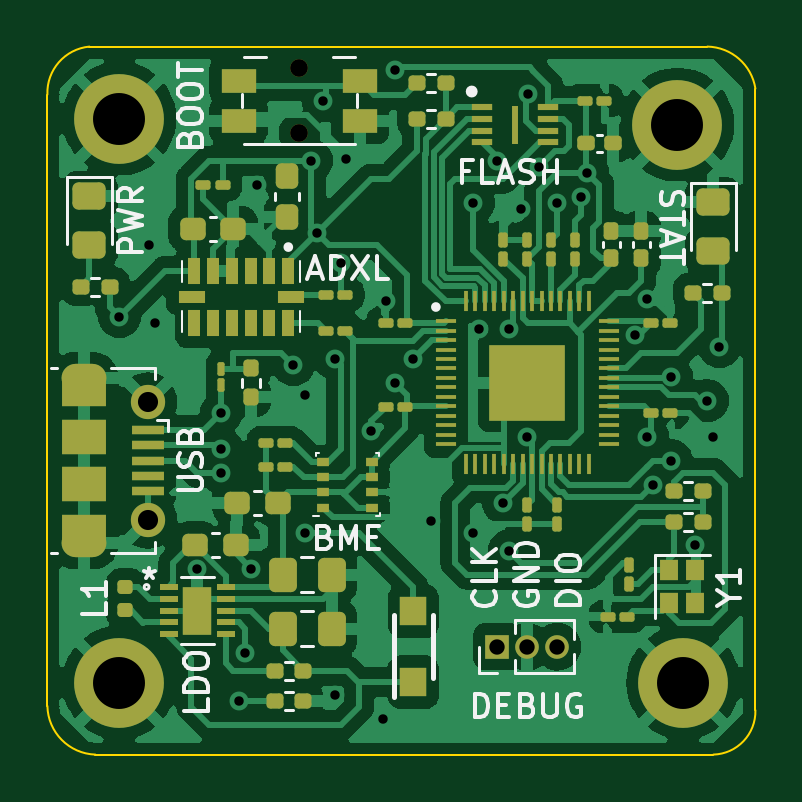
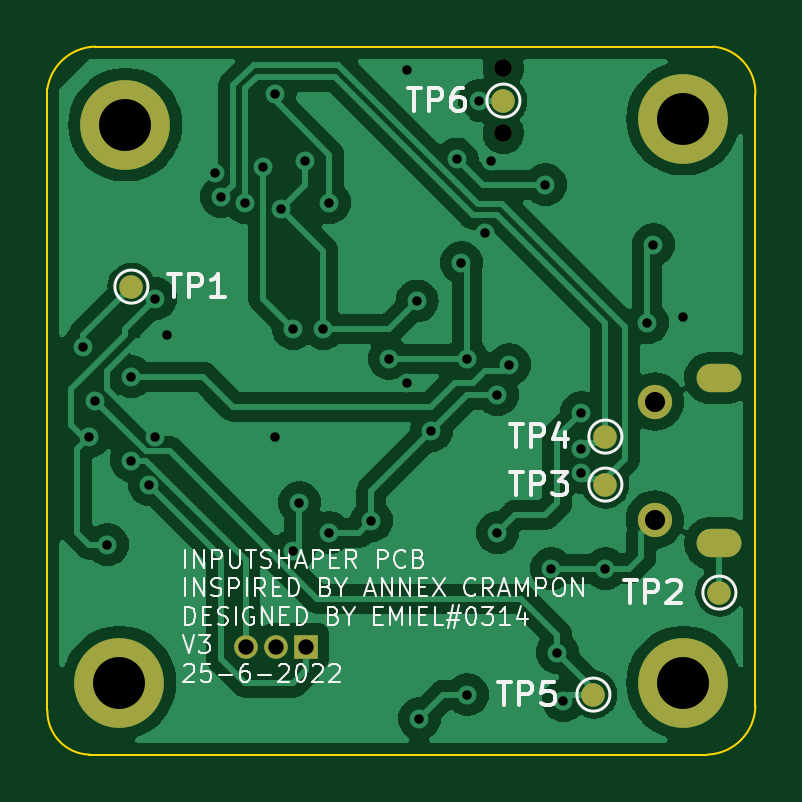
Circuit board: 8 layer files. Board 30.0 x 30.0 mm.
- bottom_copper: ADXL PCB-B_Cu.gbl (109659 bytes)
- bottom_mask: ADXL PCB-B_Mask.gbs (1195 bytes)
- bottom_silk: ADXL PCB-B_Silkscreen.gbo (21735 bytes)
- outline: ADXL PCB-Edge_Cuts.gm1 (1057 bytes)
- top_copper: ADXL PCB-F_Cu.gtl (148059 bytes)
- top_mask: ADXL PCB-F_Mask.gts (9123 bytes)
- top_silk: ADXL PCB-F_Silkscreen.gto (17449 bytes)
- drill: ADXL PCB.drl (1511 bytes)

=== bottom_copper: ADXL PCB-B_Cu.gbl (109659 bytes, source omitted) ===
=== bottom_mask: ADXL PCB-B_Mask.gbs ===
G04 #@! TF.GenerationSoftware,KiCad,Pcbnew,(6.0.6)*
G04 #@! TF.CreationDate,2022-10-22T18:45:05+02:00*
G04 #@! TF.ProjectId,ADXL PCB,4144584c-2050-4434-922e-6b696361645f,rev?*
G04 #@! TF.SameCoordinates,Original*
G04 #@! TF.FileFunction,Soldermask,Bot*
G04 #@! TF.FilePolarity,Negative*
%FSLAX46Y46*%
G04 Gerber Fmt 4.6, Leading zero omitted, Abs format (unit mm)*
G04 Created by KiCad (PCBNEW (6.0.6)) date 2022-10-22 18:45:05*
%MOMM*%
%LPD*%
G01*
G04 APERTURE LIST*
%ADD10C,3.800000*%
%ADD11R,1.000000X1.000000*%
%ADD12O,1.000000X1.000000*%
%ADD13C,1.450000*%
%ADD14O,1.900000X1.200000*%
%ADD15C,0.750000*%
%ADD16C,1.000000*%
G04 APERTURE END LIST*
D10*
X141986000Y-95250000D03*
X165608000Y-95504000D03*
D11*
X157983000Y-117602000D03*
D12*
X159253000Y-117602000D03*
X160523000Y-117602000D03*
D10*
X165862000Y-119126000D03*
D13*
X143194500Y-112228000D03*
D14*
X140494500Y-106228000D03*
X140494500Y-113228000D03*
D13*
X143194500Y-107228000D03*
D15*
X149606000Y-93113000D03*
X149606000Y-95863000D03*
D10*
X141986000Y-119126000D03*
D16*
X165354000Y-102362000D03*
X149606000Y-94488000D03*
X140462000Y-115316000D03*
X145288000Y-108712000D03*
X145796000Y-119634000D03*
X145288000Y-110744000D03*
M02*

=== bottom_silk: ADXL PCB-B_Silkscreen.gbo (21735 bytes, source omitted) ===
=== outline: ADXL PCB-Edge_Cuts.gm1 ===
G04 #@! TF.GenerationSoftware,KiCad,Pcbnew,(6.0.6)*
G04 #@! TF.CreationDate,2022-10-22T18:45:05+02:00*
G04 #@! TF.ProjectId,ADXL PCB,4144584c-2050-4434-922e-6b696361645f,rev?*
G04 #@! TF.SameCoordinates,Original*
G04 #@! TF.FileFunction,Profile,NP*
%FSLAX46Y46*%
G04 Gerber Fmt 4.6, Leading zero omitted, Abs format (unit mm)*
G04 Created by KiCad (PCBNEW (6.0.6)) date 2022-10-22 18:45:05*
%MOMM*%
%LPD*%
G01*
G04 APERTURE LIST*
G04 #@! TA.AperFunction,Profile*
%ADD10C,0.100000*%
G04 #@! TD*
G04 APERTURE END LIST*
D10*
X167132000Y-122173997D02*
G75*
G03*
X168910000Y-120296445I-53600J1831397D01*
G01*
X168910000Y-93980000D02*
X168910000Y-120296445D01*
X140716000Y-92202000D02*
X166878000Y-92202000D01*
X168909988Y-93980002D02*
G75*
G03*
X166878000Y-92202000I-2077988J-324698D01*
G01*
X167132000Y-122174000D02*
X140970000Y-122174000D01*
X138938000Y-120118937D02*
X138938000Y-94234000D01*
X140716001Y-92202013D02*
G75*
G03*
X138938000Y-94234000I186299J-1956887D01*
G01*
X138937953Y-120118938D02*
G75*
G03*
X140970000Y-122174000I2101347J45638D01*
G01*
M02*

=== top_copper: ADXL PCB-F_Cu.gtl (148059 bytes, source omitted) ===
=== top_mask: ADXL PCB-F_Mask.gts (9123 bytes, source omitted) ===
=== top_silk: ADXL PCB-F_Silkscreen.gto (17449 bytes, source omitted) ===
=== drill: ADXL PCB.drl ===
M48
; DRILL file {KiCad (6.0.6)} date Sat Oct 22 18:45:58 2022
; FORMAT={-:-/ absolute / inch / decimal}
; #@! TF.CreationDate,2022-10-22T18:45:58+02:00
; #@! TF.GenerationSoftware,Kicad,Pcbnew,(6.0.6)
; #@! TF.FileFunction,MixedPlating,1,2
FMAT,2
INCH
; #@! TA.AperFunction,Plated,PTH,ViaDrill
T1C0.0157
; #@! TA.AperFunction,Plated,PTH,ComponentDrill
T2C0.0236
; #@! TA.AperFunction,Plated,PTH,ComponentDrill
T3C0.0256
; #@! TA.AperFunction,Plated,PTH,ComponentDrill
T4C0.0335
; #@! TA.AperFunction,Plated,PTH,ComponentDrill
T5C0.0866
; #@! TA.AperFunction,NonPlated,NPTH,ComponentDrill
T6C0.0295
%
G90
G05
T1
X5.59Y-4.08
X5.64Y-3.96
X5.65Y-4.09
X5.72Y-4.5
X5.76Y-4.24
X5.76Y-4.3
X5.76Y-4.34
X5.79Y-4.72
X5.8Y-4.64
X5.81Y-4.5
X5.82Y-3.86
X5.88Y-4.16
X5.9Y-4.21
X5.9Y-4.44
X5.91Y-3.82
X5.92Y-3.94
X5.93Y-3.72
X5.95Y-4.15
X5.95Y-4.71
X5.96Y-3.99
X5.9673Y-3.8173
X6.01Y-4.27
X6.03Y-4.75
X6.034Y-4.054
X6.05Y-3.6688
X6.05Y-4.19
X6.08Y-4.15
X6.11Y-4.42
X6.18Y-3.89
X6.18Y-4.44
X6.19Y-4.1
X6.22Y-3.82
X6.23Y-4.39
X6.24Y-4.1
X6.24Y-4.47
X6.26Y-3.9
X6.27Y-4.28
X6.2703Y-3.7096
X6.29Y-3.83
X6.32Y-3.89
X6.36Y-3.88
X6.37Y-3.84
X6.45Y-4.11
X6.47Y-4.05
X6.47Y-4.28
X6.48Y-4.36
X6.51Y-4.18
X6.51Y-4.32
X6.55Y-4.46
X6.57Y-4.22
X6.58Y-4.28
X6.59Y-4.13
T3
X6.2198Y-4.63
X6.2698Y-4.63
X6.3198Y-4.63
T4
X5.6376Y-4.2216
X5.6376Y-4.4184
T5
X5.59Y-3.75
X5.59Y-4.69
X6.52Y-3.76
X6.53Y-4.69
T6
X5.89Y-3.6659
X5.89Y-3.7741
T2
G00X5.5175Y-4.1822
M15
G01X5.5451Y-4.1822
M16
G05
G00X5.5451Y-4.4578
M15
G01X5.5175Y-4.4578
M16
G05
T0
M30

